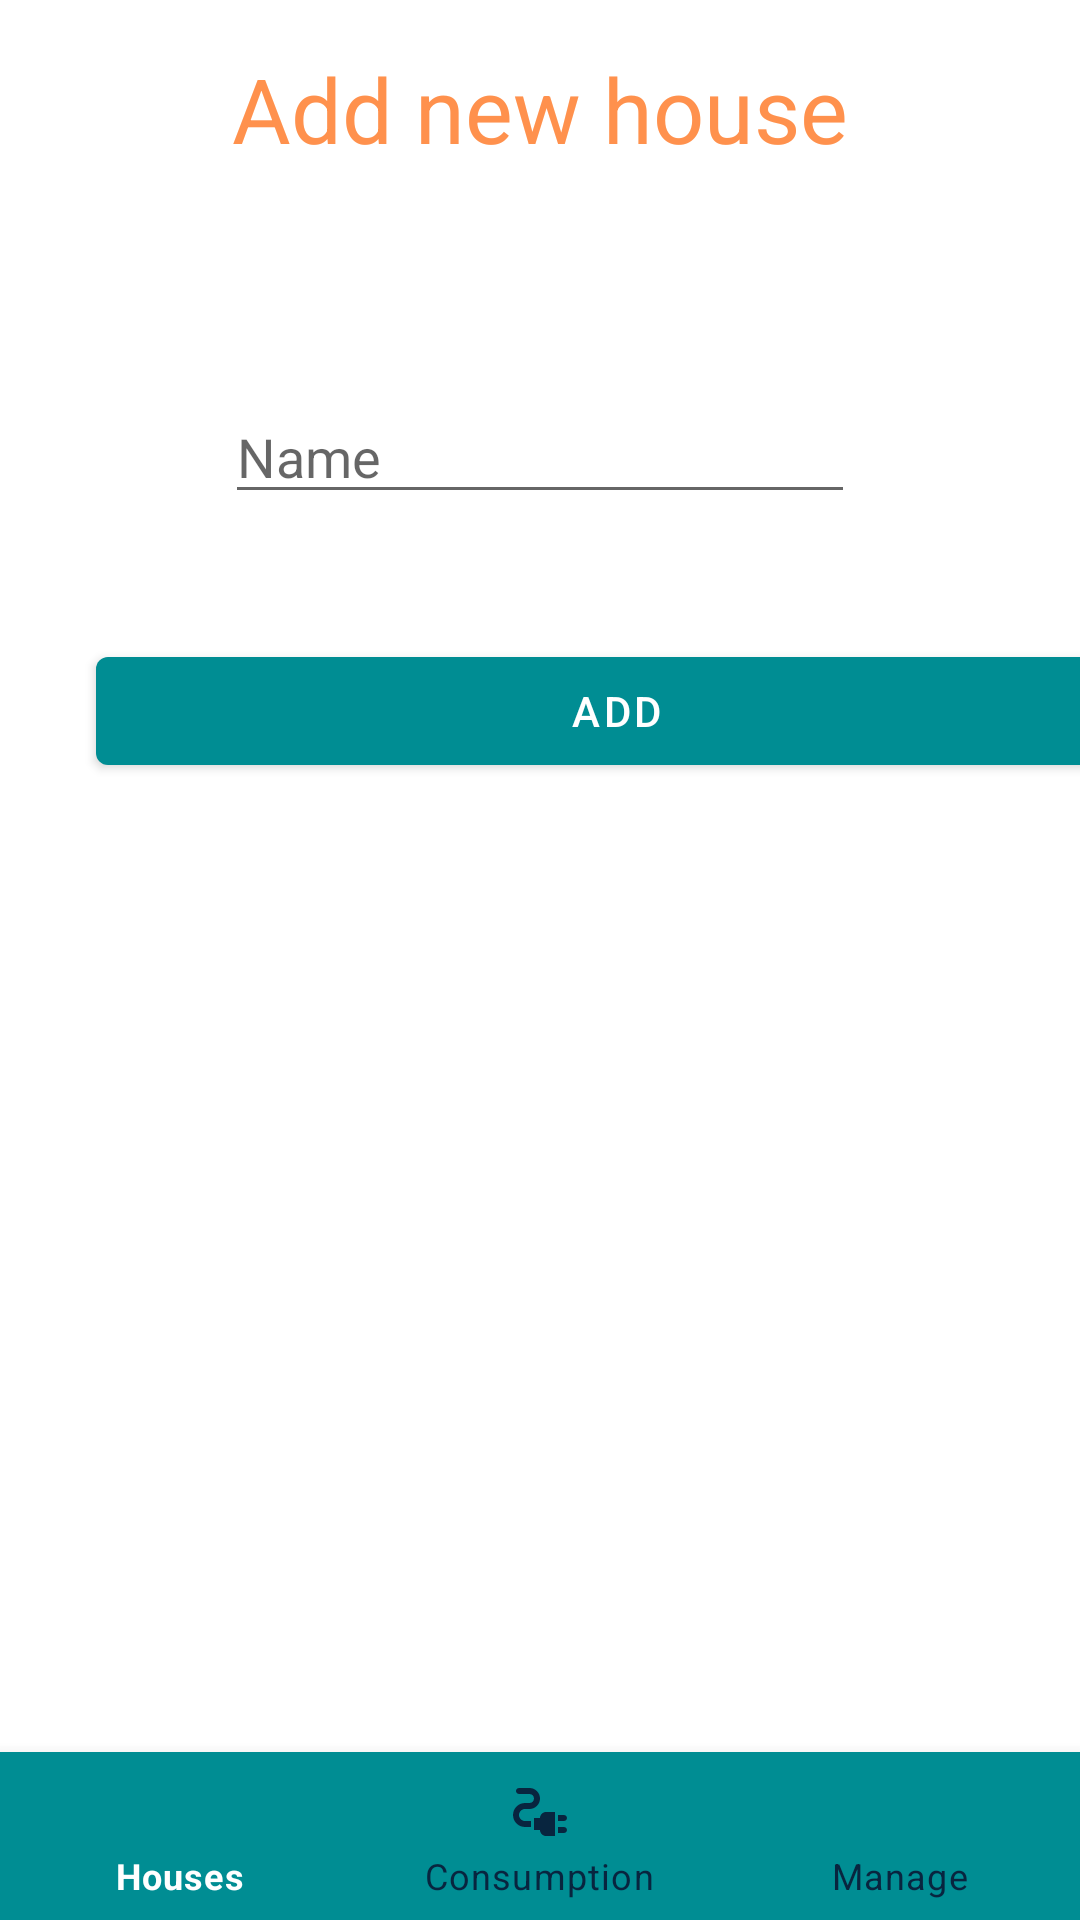

The Android layout XML behind this screen, and the referenced resources:
<!-- AndroidManifest.xml: application theme Theme.SmartHomeMobile -->
<!-- res/layout/activity_add_house.xml -->
<?xml version="1.0" encoding="utf-8"?>
<RelativeLayout xmlns:android="http://schemas.android.com/apk/res/android"
    xmlns:app="http://schemas.android.com/apk/res-auto"
    xmlns:tools="http://schemas.android.com/tools"
    android:layout_width="match_parent"
    android:layout_height="match_parent"
    tools:context=".AddHouseActivity">

    <androidx.constraintlayout.widget.ConstraintLayout
        android:layout_width="match_parent"
        android:layout_height="match_parent">


        <TextView
            android:id="@+id/titleAddHouse"
            android:layout_width="match_parent"
            android:layout_height="wrap_content"
            android:layout_marginStart="24dp"
            android:layout_marginTop="16dp"
            android:layout_marginEnd="24dp"
            android:fontFamily="sans-serif"
            android:text="@string/addNewHouse"
            android:textAlignment="center"
            android:textColor="@color/accent"
            android:textSize="30sp"
            app:layout_constraintBottom_toTopOf="@id/btnAddHouse"
            app:layout_constraintEnd_toEndOf="parent"
            app:layout_constraintHorizontal_bias="0.0"
            app:layout_constraintStart_toStartOf="parent"
            app:layout_constraintTop_toTopOf="parent"
            app:layout_constraintVertical_bias="0.0" />

        <EditText
            android:id="@+id/txtAddHouseName"
            android:layout_width="wrap_content"
            android:layout_height="wrap_content"
            android:layout_marginTop="32dp"
            android:autofillHints=""
            android:ems="10"
            android:hint="@string/name"
            android:inputType="textPersonName"
            app:layout_constraintBottom_toTopOf="@+id/btnAddHouse"
            app:layout_constraintEnd_toEndOf="parent"
            app:layout_constraintStart_toStartOf="parent"
            app:layout_constraintTop_toBottomOf="@+id/titleAddHouse" />

        <Button
            android:id="@+id/btnAddHouse"
            android:layout_width="347dp"
            android:layout_height="wrap_content"
            android:layout_marginStart="32dp"
            android:layout_marginEnd="32dp"
            android:text="@string/add"
            app:layout_constraintBottom_toBottomOf="parent"
            app:layout_constraintEnd_toEndOf="parent"
            app:layout_constraintHorizontal_bias="0.0"
            app:layout_constraintStart_toStartOf="parent"
            app:layout_constraintTop_toTopOf="parent"
            app:layout_constraintVertical_bias="0.36" />

    </androidx.constraintlayout.widget.ConstraintLayout>

    <com.google.android.material.bottomnavigation.BottomNavigationView
        android:id="@+id/bottomNavigation"
        android:layout_width="match_parent"
        android:layout_height="wrap_content"
        android:layout_alignParentBottom="true"
        android:background="@color/primairy"
        app:itemBackground="@color/primairy"
        app:itemIconTint="@drawable/selector"
        app:itemTextColor="@drawable/selector"
        app:menu="@menu/menu_navigation" />
</RelativeLayout>
<!-- resources referenced by this layout -->
<resources>
  <color name="accent">#FF914D</color>
  <color name="primairy">#008D93</color>
  <!-- drawable selector (drawable) -->
  <?xml version="1.0" encoding="utf-8"?>
  <selector xmlns:android="http://schemas.android.com/apk/res/android">
      <item
          android:state_selected="true"
          android:color="@color/white"/>
      <item
          android:state_selected="false"
          android:color="@color/textColorBlue"/>
  </selector>
  <string name="add">Add</string>
  <string name="addNewHouse">Add new house</string>
  <string name="name">Name</string>
  <style name="Theme.SmartHomeMobile" parent="Theme.MaterialComponents.DayNight.DarkActionBar">
          
          <item name="colorPrimary">@color/primairy</item>
          <item name="colorPrimaryVariant">@color/textColorBlue</item>
          <item name="colorOnPrimary">@color/white</item>
          
          <item name="colorSecondary">@color/accent</item>
          <item name="colorSecondaryVariant">@color/primairy</item>
          <item name="colorOnSecondary">@color/black</item>
          
          <item name="android:statusBarColor" tools:targetApi="l">?attr/colorPrimaryVariant</item>
          
      </style>
  <color name="white">#FFFFFFFF</color>
  <color name="textColorBlue">#08253f</color>
  <color name="black">#FF000000</color>
</resources>
